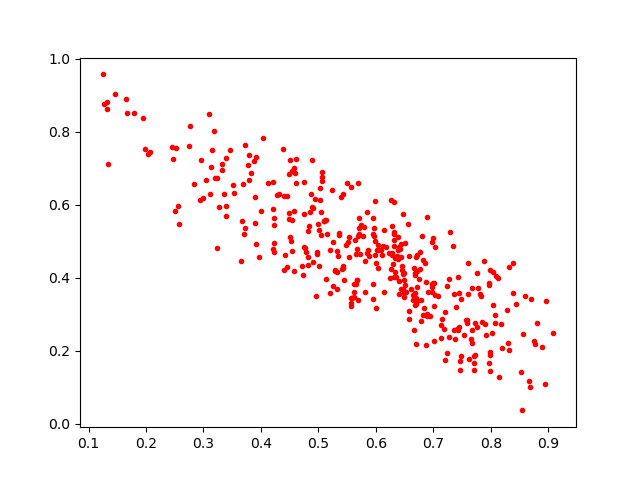

Source data for this figure (header and first rows):
0.6253794, 0.4001278
0.8325, 0.4289
0.4998, 0.5473
0.5807, 0.4469
0.7241, 0.193
0.69, 0.362
0.6611, 0.3695
0.5536, 0.5116
0.4753, 0.4842
0.7198, 0.1738
0.4584, 0.4189
0.6231, 0.4667
0.6029, 0.4281
0.6984, 0.3818
0.5702, 0.5628
0.3103, 0.8495
0.2962, 0.722
0.5019, 0.6458
0.5363, 0.5229
0.4124, 0.6592
0.5431, 0.6297
0.6307, 0.5194
0.7978, 0.421
0.3468, 0.7498
0.7463, 0.1484
0.8379, 0.4407
0.7753, 0.4137
0.5857, 0.4756
0.5623, 0.3828
0.6777, 0.4697
0.4516, 0.5011
0.5574, 0.344
0.5432, 0.4326
0.3892, 0.6218
0.1346, 0.7108
0.5423, 0.427
0.514, 0.5582
0.639, 0.4525
0.5281, 0.4183
0.6984, 0.3736
0.6978, 0.3601
0.3961, 0.4564
0.7629, 0.1768
0.391, 0.4917
0.7962, 0.3799
0.7657, 0.232
0.4546, 0.6935
0.3383, 0.5967
0.4389, 0.7534
0.5049, 0.5167
0.377, 0.7104
0.859, 0.3491
0.8764, 0.2188
0.5108, 0.5573
0.498, 0.4713
0.5067, 0.677
0.2453, 0.7587
0.5246, 0.378
0.2567, 0.5467
0.5698, 0.5358
0.3828, 0.6864
... 322 more rows
